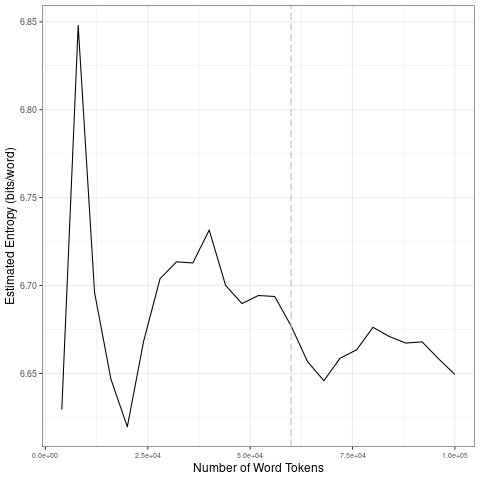

The table this chart was drawn from, first rows:
file, entropy.Corpus.Size, entropy.Entropy, sd.Corpus.Size, sd.SD
data/2021_by_en/2021-12-28_tokens_1-gram…, 4000, 6.629, 20000, 0.09414
data/2021_by_en/2021-12-28_tokens_1-gram…, 8000, 6.848, 40000, 0.02329
data/2021_by_en/2021-12-28_tokens_1-gram…, 12000, 6.696, 60000, 0.008648
data/2021_by_en/2021-12-28_tokens_1-gram…, 16000, 6.647, 80000, 0.01103
data/2021_by_en/2021-12-28_tokens_1-gram…, 20000, 6.62, 1e+05, 0.008845
data/2021_by_en/2021-12-28_tokens_1-gram…, 24000, 6.668, 20000, 0.09414
data/2021_by_en/2021-12-28_tokens_1-gram…, 28000, 6.704, 40000, 0.02329
data/2021_by_en/2021-12-28_tokens_1-gram…, 32000, 6.713, 60000, 0.008648
data/2021_by_en/2021-12-28_tokens_1-gram…, 36000, 6.713, 80000, 0.01103
data/2021_by_en/2021-12-28_tokens_1-gram…, 40000, 6.732, 1e+05, 0.008845
data/2021_by_en/2021-12-28_tokens_1-gram…, 44000, 6.7, 20000, 0.09414
data/2021_by_en/2021-12-28_tokens_1-gram…, 48000, 6.69, 40000, 0.02329
data/2021_by_en/2021-12-28_tokens_1-gram…, 52000, 6.694, 60000, 0.008648
data/2021_by_en/2021-12-28_tokens_1-gram…, 56000, 6.694, 80000, 0.01103
data/2021_by_en/2021-12-28_tokens_1-gram…, 60000, 6.677, 1e+05, 0.008845
data/2021_by_en/2021-12-28_tokens_1-gram…, 64000, 6.657, 20000, 0.09414
data/2021_by_en/2021-12-28_tokens_1-gram…, 68000, 6.646, 40000, 0.02329
data/2021_by_en/2021-12-28_tokens_1-gram…, 72000, 6.659, 60000, 0.008648
data/2021_by_en/2021-12-28_tokens_1-gram…, 76000, 6.663, 80000, 0.01103
data/2021_by_en/2021-12-28_tokens_1-gram…, 80000, 6.676, 1e+05, 0.008845
data/2021_by_en/2021-12-28_tokens_1-gram…, 84000, 6.671, 20000, 0.09414
data/2021_by_en/2021-12-28_tokens_1-gram…, 88000, 6.667, 40000, 0.02329
data/2021_by_en/2021-12-28_tokens_1-gram…, 92000, 6.668, 60000, 0.008648
data/2021_by_en/2021-12-28_tokens_1-gram…, 96000, 6.658, 80000, 0.01103
data/2021_by_en/2021-12-28_tokens_1-gram…, 1e+05, 6.649, 1e+05, 0.008845
